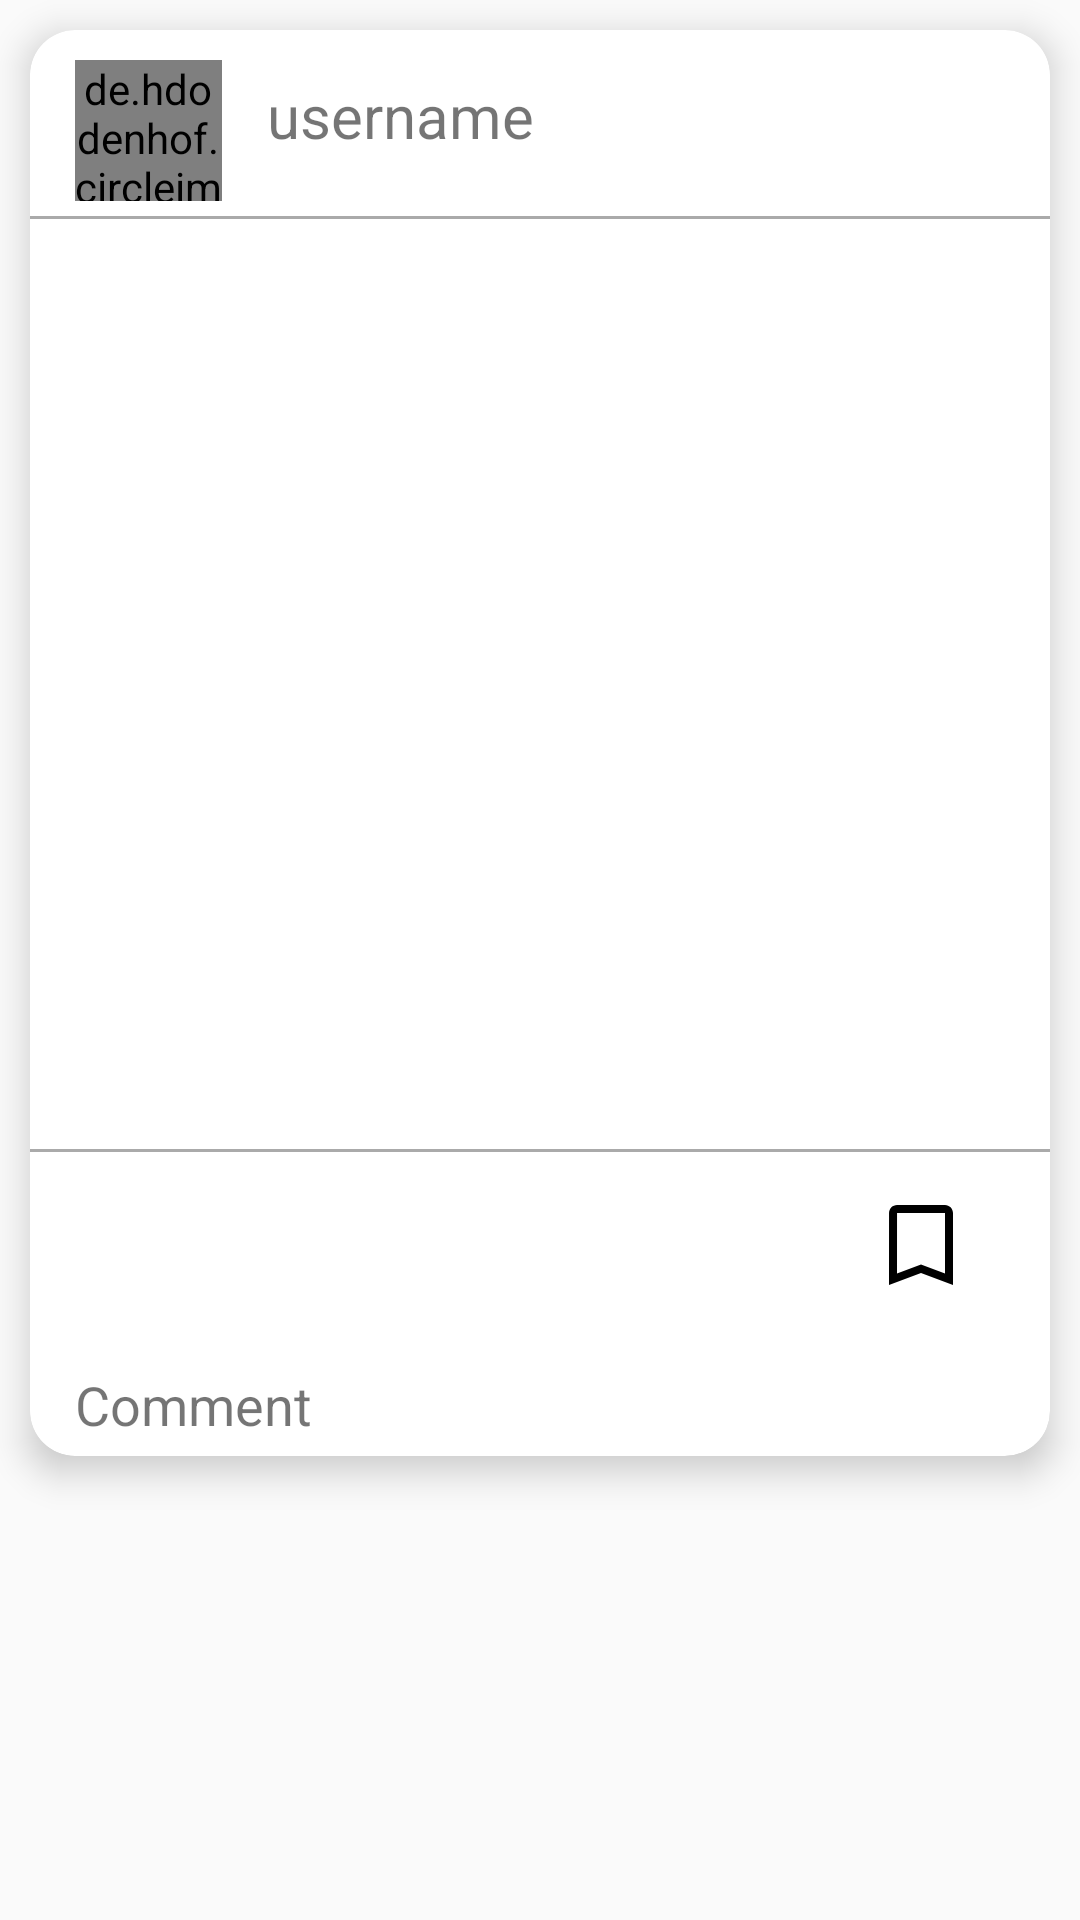

Layout XML and referenced resources for this Android screen:
<!-- AndroidManifest.xml: application theme Theme.Pettile -->
<!-- res/layout/recycler_row_home.xml -->
<?xml version="1.0" encoding="utf-8"?>
<LinearLayout xmlns:android="http://schemas.android.com/apk/res/android"
    xmlns:app="http://schemas.android.com/apk/res-auto"
    xmlns:tools="http://schemas.android.com/tools"
    android:layout_width="match_parent"
    android:layout_height="wrap_content"
    android:orientation="vertical">

    <androidx.cardview.widget.CardView
        android:layout_width="match_parent"
        android:layout_height="wrap_content"
        android:layout_margin="10dp"
        android:onClick="profileViewButton"
        app:cardCornerRadius="15dp"
        app:cardElevation="7dp">

        <androidx.constraintlayout.widget.ConstraintLayout
            android:layout_width="match_parent"
            android:layout_height="wrap_content">

            <de.hdodenhof.circleimageview.CircleImageView
                android:id="@+id/profileImage"
                android:layout_width="49dp"
                android:layout_height="47dp"
                android:layout_marginStart="15dp"
                app:layout_constraintStart_toStartOf="parent"
                app:layout_constraintTop_toTopOf="@+id/recyclerEmailText"
                app:srcCompat="@drawable/baseline_person_24"
                app:civ_border_color="@color/black"
                />

            <TextView
                android:id="@+id/recyclerEmailText"
                android:layout_width="wrap_content"
                android:layout_height="match_parent"
                android:layout_marginTop="10dp"
                android:paddingLeft="15dp"
                android:paddingTop="5dp"
                android:text="username"
                android:textAlignment="viewStart"
                android:textSize="20sp"
                app:layout_constraintEnd_toEndOf="parent"
                app:layout_constraintHorizontal_bias="0.0"
                app:layout_constraintStart_toEndOf="@+id/profileImage"
                app:layout_constraintTop_toTopOf="parent" />

            <View
                android:layout_width="match_parent"
                android:layout_height="1dp"
                android:layout_marginTop="5dp"
                android:layout_marginBottom="5dp"
                android:background="@android:color/darker_gray"
                app:layout_constraintBottom_toTopOf="@+id/linearLayout3"
                app:layout_constraintTop_toBottomOf="@+id/profileImage" />

            <LinearLayout
                android:id="@+id/linearLayout3"
                android:layout_width="match_parent"
                android:layout_height="wrap_content"
                android:layout_marginEnd="15dp"
                android:orientation="vertical"
                app:layout_constraintBottom_toTopOf="@+id/linearLayout2"
                app:layout_constraintEnd_toEndOf="@+id/linearLayout2"
                app:layout_constraintStart_toStartOf="@+id/profileImage"
                app:layout_constraintTop_toBottomOf="@+id/profileImage">

                <ImageView
                    android:id="@+id/recyclerImageView"
                    android:layout_width="match_parent"
                    android:layout_height="300dp"
                    android:layout_gravity="center"
                    android:paddingTop="5dp"
                    tools:srcCompat="@tools:sample/backgrounds/scenic[5]" />

            </LinearLayout>

            <View
                android:layout_width="match_parent"
                android:layout_height="1dp"
                android:background="@android:color/darker_gray"
                app:layout_constraintBottom_toTopOf="@+id/linearLayout2"
                app:layout_constraintTop_toBottomOf="@+id/linearLayout3" />

            <LinearLayout
                android:id="@+id/linearLayout2"
                android:layout_width="match_parent"
                android:layout_height="wrap_content"
                android:layout_marginTop="5dp"
                android:layout_marginBottom="10dp"
                android:orientation="horizontal"
                app:layout_constraintBottom_toTopOf="@+id/recyclerCommentText"
                app:layout_constraintEnd_toEndOf="parent"
                app:layout_constraintStart_toStartOf="parent"
                app:layout_constraintTop_toBottomOf="@+id/recyclerImageView">

                <ImageButton
                    android:id="@+id/likeButton"
                    android:layout_width="wrap_content"
                    android:layout_height="wrap_content"
                    android:layout_marginLeft="15dp"
                    android:clickable="true"
                    app:backgroundTint="@android:color/transparent"
                    app:elevation="0dp"
                    app:srcCompat="@drawable/ic_likes" />

                <Space
                    android:layout_width="wrap_content"
                    android:layout_height="wrap_content"
                    android:layout_weight="1" />

                <ImageButton
                    android:id="@+id/saveButton"
                    android:layout_width="wrap_content"
                    android:layout_height="wrap_content"
                    android:layout_marginLeft="15dp"
                    android:layout_marginRight="15dp"
                    android:clickable="true"
                    app:backgroundTint="@android:color/transparent"
                    app:elevation="0dp"
                    app:srcCompat="@drawable/save_flag" />

            </LinearLayout>

            <TextView
                android:id="@+id/recyclerCommentText"
                android:layout_width="match_parent"
                android:layout_height="wrap_content"
                android:layout_marginTop="10dp"
                android:paddingLeft="15dp"
                android:paddingTop="5dp"
                android:paddingBottom="5dp"
                android:text="Comment"
                android:textSize="18dp"
                app:layout_constraintEnd_toEndOf="parent"
                app:layout_constraintStart_toStartOf="parent"
                app:layout_constraintTop_toBottomOf="@+id/linearLayout2" />

        </androidx.constraintlayout.widget.ConstraintLayout>

    </androidx.cardview.widget.CardView>

</LinearLayout>
<!-- resources referenced by this layout -->
<resources>
  <color name="black">#000</color>
  <!-- drawable save_flag (drawable) -->
  <vector xmlns:android="http://schemas.android.com/apk/res/android"
      android:width="32dp"
      android:height="32dp"
      android:viewportWidth="24"
      android:viewportHeight="24">
    <path
        android:fillColor="#000000"
        android:pathData="M6.01,2C4.914,2 4.01,2.903 4.01,3.998L4,22L12,19L20,22L20,20.557L20,4C20,2.907 19.093,2 18,2L6.01,2zM6.01,4L18,4L18,19.113L12,16.863L6.002,19.113L6.01,4z"/>
  </vector>
  <style name="Theme.Pettile" parent="Theme.AppCompat.Light.NoActionBar">
          
          <item name="colorPrimary">@color/purple_500</item>
          <item name="colorPrimaryVariant">@color/purple_700</item>
          <item name="colorOnPrimary">@color/white</item>
          
          <item name="colorSecondary">@color/teal_200</item>
          <item name="colorSecondaryVariant">@color/teal_700</item>
          <item name="colorOnSecondary">@color/grey</item>
          
          <item name="android:statusBarColor">@color/grey</item>
          
  
  
      </style>
  <color name="purple_500">#FF6200EE</color>
  <color name="purple_700">#FF3700B3</color>
  <color name="white">#FFF</color>
  <color name="teal_200">#FF03DAC5</color>
  <color name="teal_700">#FF018786</color>
  <color name="grey">#BBB</color>
</resources>
